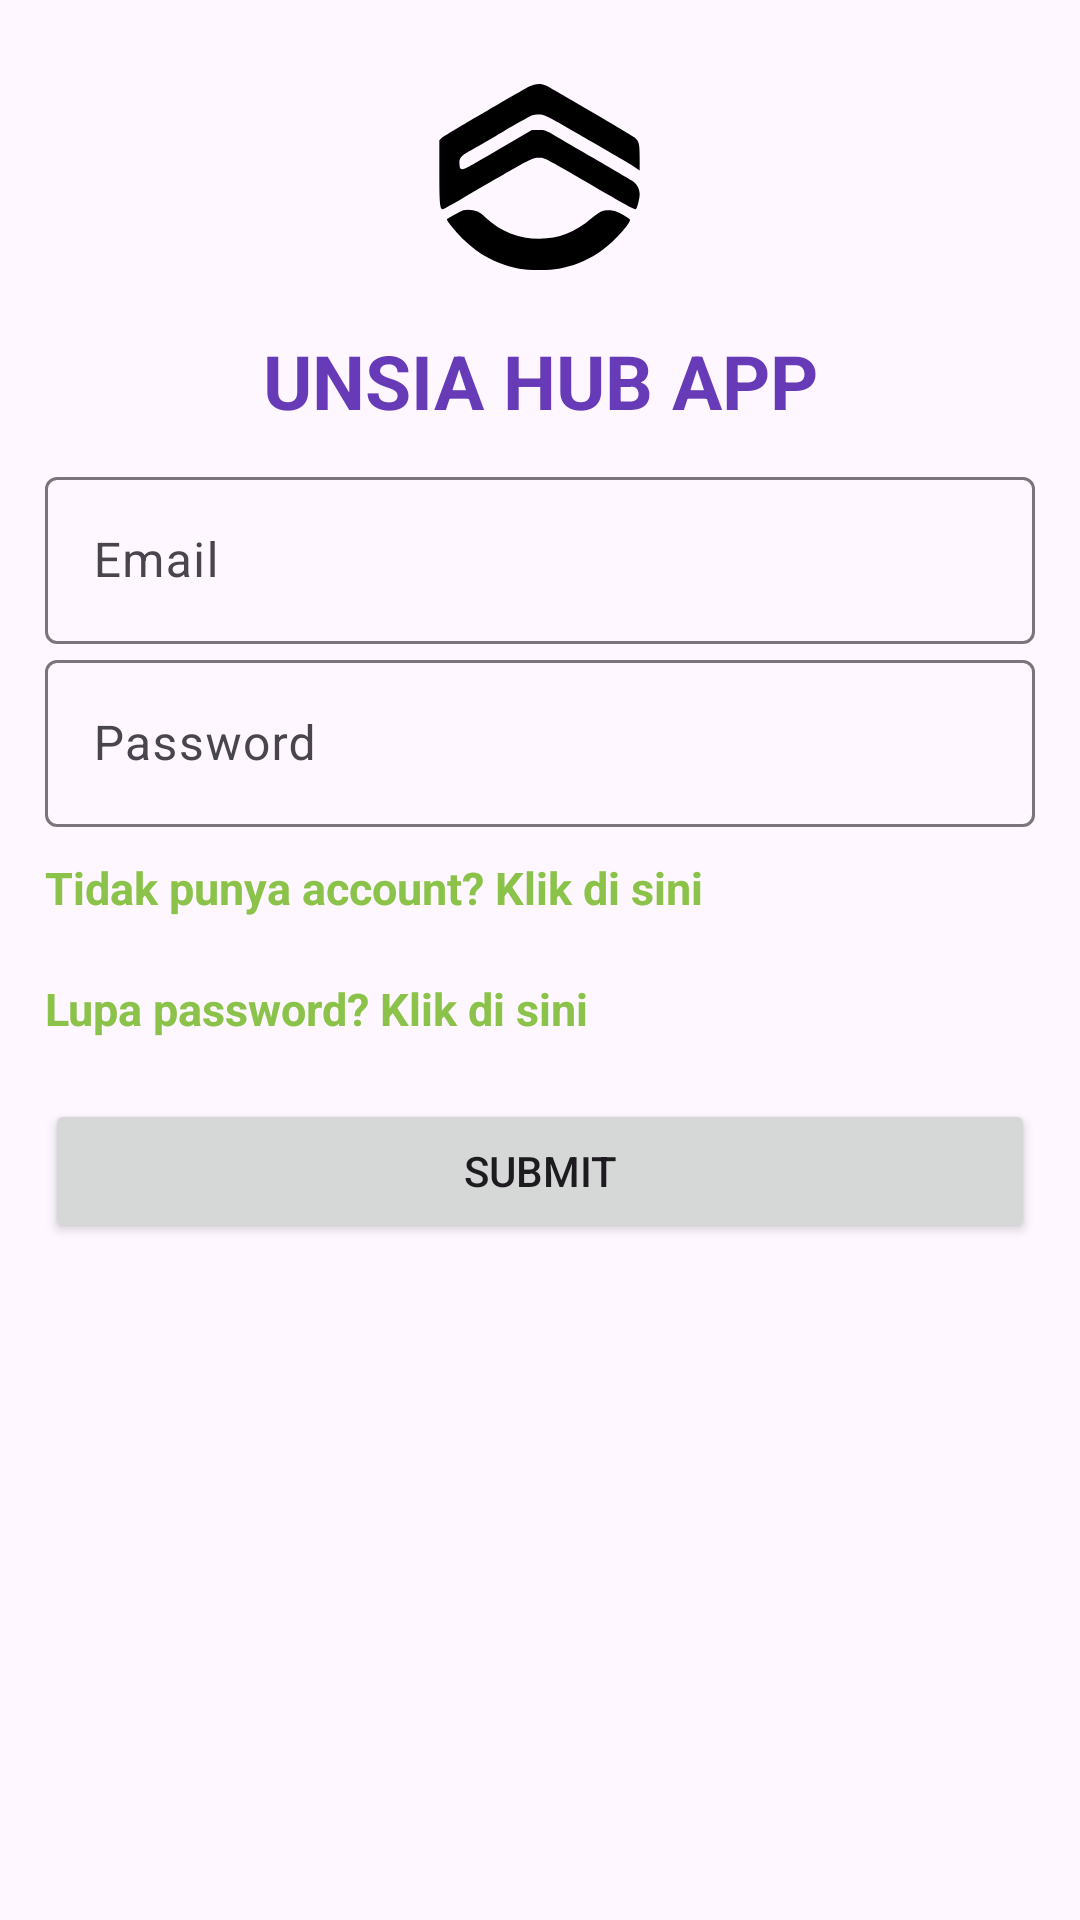

Here is an Android app screen rendered from its layout file. Give the layout XML and the strings, colors and styles it references.
<!-- AndroidManifest.xml: application theme Theme.UnsiaHub -->
<!-- res/layout/activity_main.xml -->
<?xml version="1.0" encoding="utf-8"?>
<LinearLayout xmlns:android="http://schemas.android.com/apk/res/android"
    xmlns:app="http://schemas.android.com/apk/res-auto"
    xmlns:tools="http://schemas.android.com/tools"
    android:layout_width="match_parent"
    android:layout_height="match_parent"
    android:orientation="vertical"
    android:padding="15dp"
    tools:context=".MainActivity">

    <ImageView
        android:layout_width="wrap_content"
        android:layout_height="wrap_content"
        android:src="@drawable/logounsia"
        android:layout_marginBottom="10dp"
        android:layout_gravity="center_horizontal"/>

    <TextView
        android:layout_width="match_parent"
        android:layout_height="wrap_content"
        android:text="UNSIA HUB APP"
        android:textSize="25sp"
        android:textColor="@color/purple"
        android:textStyle="bold"
        android:gravity="center_horizontal"
        android:layout_marginTop="10dp"
        android:layout_marginBottom="10dp"
        />
    
   <com.google.android.material.textfield.TextInputLayout
       android:layout_width="match_parent"
       android:layout_height="wrap_content" >
       <EditText
           android:layout_width="match_parent"
           android:layout_height="wrap_content"
           android:hint="Email"
           android:inputType="textEmailAddress" />
   </com.google.android.material.textfield.TextInputLayout>

    <com.google.android.material.textfield.TextInputLayout
        android:layout_width="match_parent"
        android:layout_height="wrap_content">

        <EditText
            android:layout_width="match_parent"
            android:layout_height="wrap_content"
            android:hint="Password"
            android:inputType="textPassword"/>
    </com.google.android.material.textfield.TextInputLayout>

    <TextView
        android:layout_width="match_parent"
        android:layout_height="wrap_content"
        android:text="Tidak punya account? Klik di sini"
        android:textSize="15sp"
        android:textColor="@color/green"
        android:textStyle="bold"
        android:gravity="left"
        android:layout_marginTop="10dp"
        android:layout_marginBottom="10dp"
        />

    <TextView
        android:layout_width="match_parent"
        android:layout_height="wrap_content"
        android:text="Lupa password? Klik di sini"
        android:textSize="15sp"
        android:textColor="@color/green"
        android:textStyle="bold"
        android:gravity="left"
        android:layout_marginTop="10dp"
        android:layout_marginBottom="10dp"
        />

    <Button
        android:layout_width="match_parent"
        android:layout_height="wrap_content"
        android:layout_marginTop="10dp"
        android:text="SUBMIT"/>
</LinearLayout>
<!-- resources referenced by this layout -->
<resources>
  <color name="green">#8BC34A</color>
  <color name="purple">#673AB7</color>
  <!-- drawable logounsia (drawable) -->
  <vector android:height="75dp" android:viewportHeight="237"
      android:viewportWidth="237" android:width="75dp" xmlns:android="http://schemas.android.com/apk/res/android">
      <path android:fillColor="#000000"
          android:pathData="M107,44.1c-33.7,19.1 -89.1,51.8 -91.2,53.7l-2.8,2.6 0,33c0,32.9 0.6,39.6 3.6,39.6 0.6,-0 9.9,-5.1 20.5,-11.3 73.9,-43.2 73.5,-42.9 80.3,-43 7,-0.1 3.2,-2.1 75.5,40 19.8,11.5 26.6,15.1 27.3,14.1 1.7,-2.6 3.8,-11.3 3.8,-15.6 0,-5.8 -3,-11.1 -8.3,-14.4 -2.3,-1.4 -19.5,-11.5 -38.2,-22.4 -18.7,-10.8 -38.3,-22.2 -43.5,-25.3 -9.1,-5.4 -9.8,-5.6 -16.5,-5.6l-7,-0 -27.5,16.1c-42.2,24.7 -43.8,25.6 -46.2,25.2 -2,-0.3 -2.3,-1 -2.6,-5.1 -0.4,-6.6 1.1,-8.5 11,-14.2 4.6,-2.6 20.5,-11.8 35.3,-20.5 14.9,-8.6 28.5,-16.2 30.3,-16.9 1.9,-0.8 5.5,-1.2 8.6,-0.9 4.8,0.4 8.7,2.4 37.2,19 17.6,10.2 38,22 45.4,26.3 7.4,4.3 15.4,9.1 17.7,10.7l4.3,2.9 0,-13.6c0,-14.4 -0.6,-17 -5.2,-21.1 -2,-1.8 -84.5,-50.1 -93.5,-54.8 -5.2,-2.6 -11.9,-2.1 -18.3,1.5z" android:strokeColor="#00000000"/>
      <path android:fillColor="#000000"
          android:pathData="M38.3,174c-3.3,1.1 -17.3,8.8 -17.3,9.7 0,1.8 10.4,14.3 17.7,21.4 16.3,15.7 32.5,24.5 54.7,29.8 12.5,3 36.7,3 49.2,-0 16.6,-3.9 30.2,-10.1 42.9,-19.6 12.4,-9.2 29.5,-28.3 28.2,-31.5 -0.2,-0.7 -4,-3.2 -8.4,-5.6 -6.7,-3.5 -9,-4.2 -13.7,-4.2 -6.9,-0 -10,1.5 -18.6,8.8 -17.6,14.9 -33.7,21.2 -54.7,21.2 -21.9,-0 -40.1,-7.2 -56.7,-22.4 -2.7,-2.5 -6.3,-5.2 -8.1,-6.1 -4.3,-2 -11.2,-2.7 -15.2,-1.5z" android:strokeColor="#00000000"/>
  </vector>
  <style name="Theme.UnsiaHub" parent="Base.Theme.UnsiaHub" />
  <style name="Base.Theme.UnsiaHub" parent="Theme.Material3.DayNight.NoActionBar">
          
          
      </style>
</resources>
